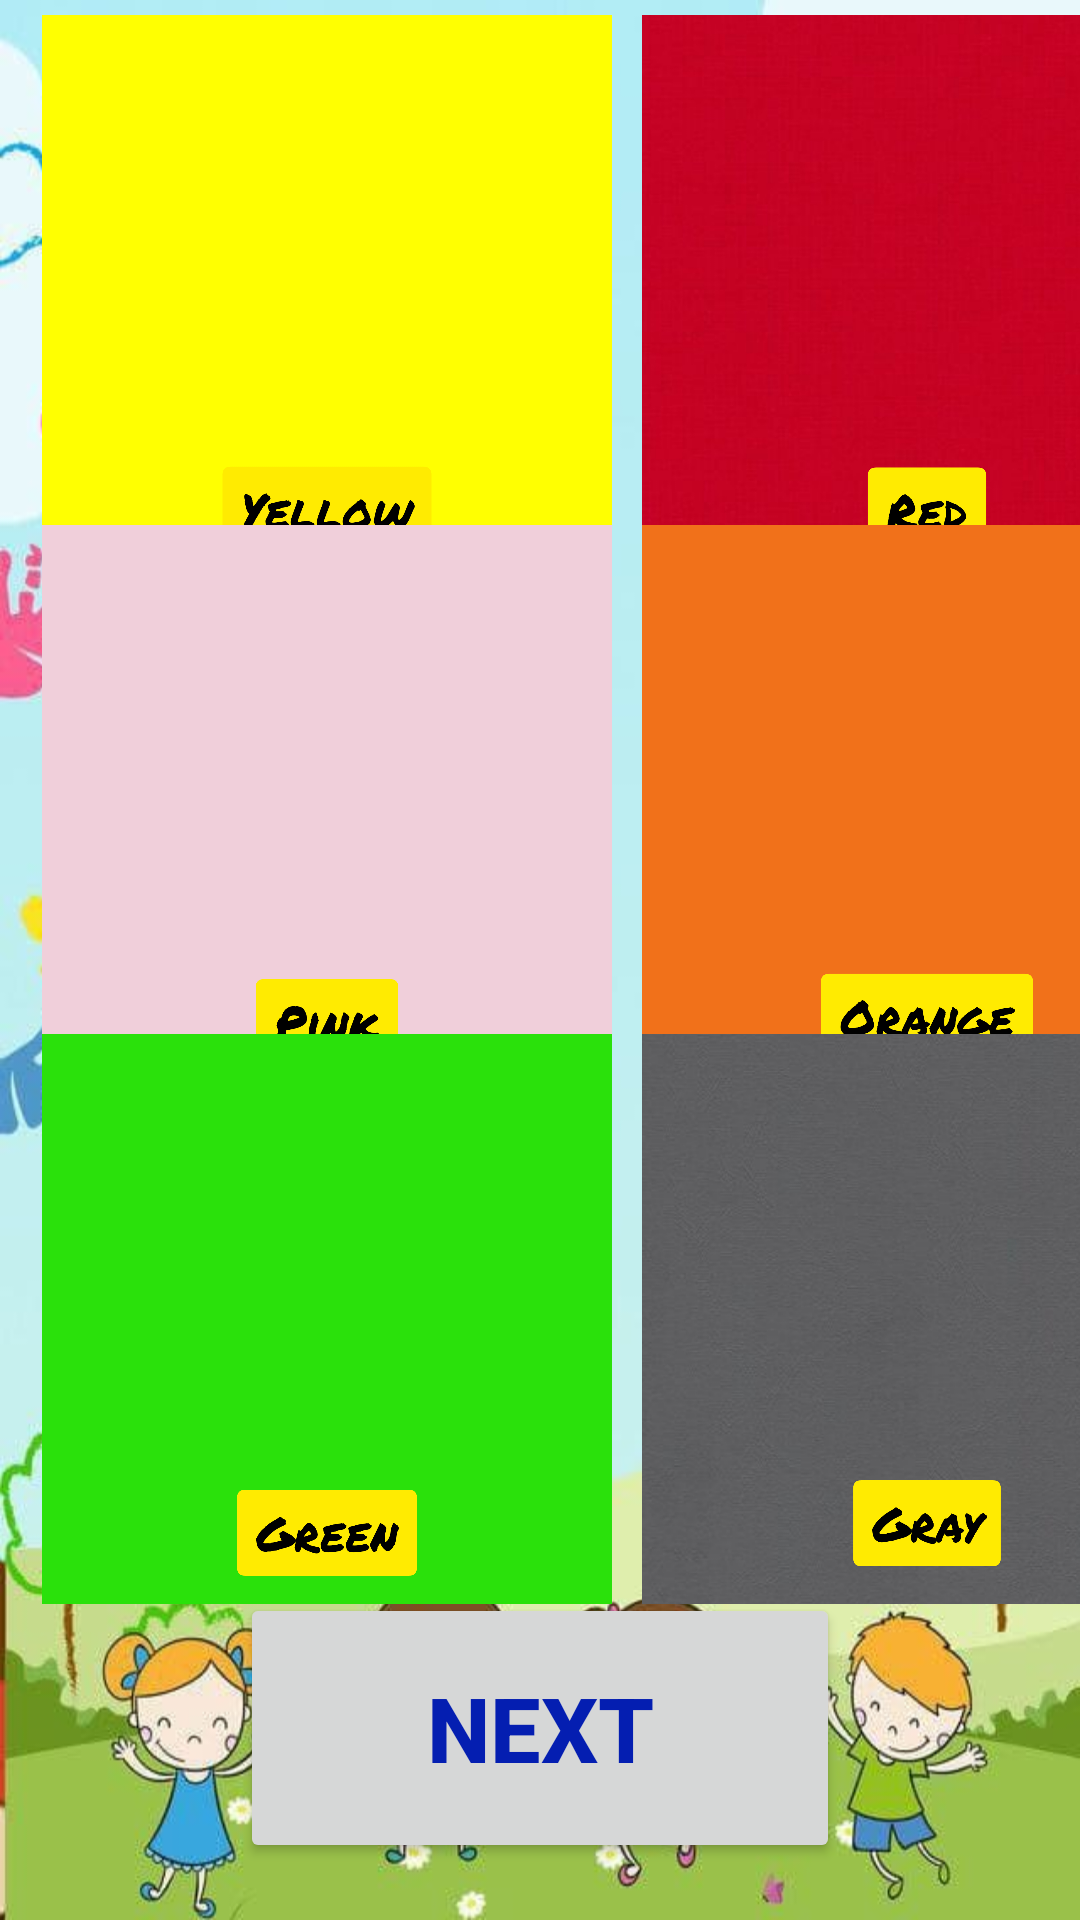

Android layout source for this screen:
<!-- AndroidManifest.xml: application theme Theme.LearnME -->
<!-- res/layout/activity_colors.xml -->
<?xml version="1.0" encoding="utf-8"?>
<androidx.constraintlayout.widget.ConstraintLayout xmlns:android="http://schemas.android.com/apk/res/android"
    xmlns:app="http://schemas.android.com/apk/res-auto"
    xmlns:tools="http://schemas.android.com/tools"
    android:layout_width="match_parent"
    android:layout_height="match_parent"
    android:background="@drawable/bc"
    tools:context=".Colors.colors">

    <LinearLayout
        android:layout_width="match_parent"
        android:layout_marginLeft="9dp"
        android:layout_height="200dp"
        app:layout_constraintBottom_toBottomOf="parent"
        app:layout_constraintEnd_toEndOf="parent"
        app:layout_constraintHorizontal_bias="0.0"
        app:layout_constraintStart_toStartOf="parent"
        app:layout_constraintTop_toTopOf="parent"
        app:layout_constraintVertical_bias="0.0"
        tools:ignore="MissingConstraints">

        <ImageButton
            android:id="@+id/button1"
            android:layout_width="190dp"
            android:layout_height="190dp"
            android:layout_marginLeft="5dp"
            android:layout_marginTop="5dp"
            android:layout_marginRight="5dp"
            android:layout_marginBottom="5dp"
            android:background="@drawable/yellow"
            android:text="1"
            android:textSize="130dp" />

        <ImageButton
            android:id="@+id/button2"
            android:layout_width="190dp"
            android:layout_height="190dp"
            android:layout_marginLeft="5dp"
            android:layout_marginTop="5dp"
            android:layout_marginRight="5dp"
            android:layout_marginBottom="5dp"
            android:background="@drawable/red"
            android:text="2"
            android:textSize="130dp" />

    </LinearLayout>

    <LinearLayout
        android:layout_width="match_parent"
        android:layout_height="200dp"
        android:layout_marginLeft="9dp"
        app:layout_constraintBottom_toBottomOf="parent"
        app:layout_constraintEnd_toEndOf="parent"
        app:layout_constraintHorizontal_bias="1.0"
        app:layout_constraintStart_toStartOf="parent"
        app:layout_constraintTop_toTopOf="parent"
        app:layout_constraintVertical_bias="0.386"
        tools:ignore="MissingConstraints">

        <ImageButton
            android:id="@+id/button3"
            android:layout_width="190dp"
            android:layout_height="190dp"
            android:layout_marginLeft="5dp"
            android:layout_marginTop="5dp"
            android:layout_marginRight="5dp"
            android:layout_marginBottom="5dp"
            android:background="@drawable/pink"
            android:text="1"
            android:textSize="130dp" />

        <ImageButton
            android:id="@+id/button4"
            android:layout_width="190dp"
            android:layout_height="190dp"
            android:layout_marginLeft="5dp"
            android:layout_marginTop="5dp"
            android:layout_marginRight="5dp"
            android:layout_marginBottom="5dp"
            android:background="@drawable/orange"
            android:text="2"
            android:textSize="130dp" />

    </LinearLayout>

    <LinearLayout
        android:layout_width="match_parent"
        android:layout_height="200dp"
        android:layout_marginLeft="9dp"
        app:layout_constraintBottom_toBottomOf="parent"
        app:layout_constraintEnd_toEndOf="parent"
        app:layout_constraintHorizontal_bias="1.0"
        app:layout_constraintStart_toStartOf="parent"
        app:layout_constraintTop_toTopOf="parent"
        app:layout_constraintVertical_bias="0.772"
        tools:ignore="MissingConstraints">

        <ImageButton
            android:id="@+id/button5"
            android:layout_width="190dp"
            android:layout_height="190dp"
            android:layout_marginLeft="5dp"
            android:layout_marginTop="5dp"
            android:layout_marginRight="5dp"
            android:layout_marginBottom="5dp"
            android:background="@drawable/green"
            android:text="1"
            android:textSize="130dp" />

        <ImageButton
            android:id="@+id/button6"
            android:layout_width="190dp"
            android:layout_height="190dp"
            android:layout_marginLeft="5dp"
            android:layout_marginTop="5dp"
            android:layout_marginRight="5dp"
            android:layout_marginBottom="5dp"
            android:background="@drawable/gray"
            android:text="2"
            android:textSize="130dp" />

    </LinearLayout>

    <LinearLayout
        android:layout_width="match_parent"
        android:layout_height="100dp"
        android:gravity="center"
        app:layout_constraintBottom_toBottomOf="parent"
        app:layout_constraintEnd_toEndOf="parent"
        app:layout_constraintHorizontal_bias="1.0"
        app:layout_constraintStart_toStartOf="parent"
        app:layout_constraintTop_toTopOf="parent"
        app:layout_constraintVertical_bias="0.974"
        tools:ignore="MissingConstraints">

        <Button
            android:id="@+id/Move"
            android:layout_gravity="center"
            android:layout_width="200dp"
            android:layout_height="90dp"
            android:layout_marginLeft="5dp"
            android:layout_marginTop="5dp"
            android:layout_marginRight="5dp"
            android:layout_marginBottom="5dp"
            android:onClick="colorstwo"
            android:text="Next"
            android:textStyle="bold"
            android:textColor="@color/butt"
            android:textSize="30dp" />


    </LinearLayout>


</androidx.constraintlayout.widget.ConstraintLayout>
<!-- resources referenced by this layout -->
<resources>
  <color name="butt">#041EB1</color>
  <!-- drawable bc: jpg bitmap (drawable, 34016 bytes) -->
  <!-- drawable gray: jpg bitmap (drawable, 744215 bytes) -->
  <!-- drawable green: jpg bitmap (drawable, 175601 bytes) -->
  <!-- drawable orange: jpg bitmap (drawable, 186158 bytes) -->
  <!-- drawable pink: jpg bitmap (drawable, 148600 bytes) -->
  <!-- drawable red: jpg bitmap (drawable, 594616 bytes) -->
  <!-- drawable yellow: jpg bitmap (drawable, 172974 bytes) -->
  <style name="Theme.LearnME" parent="Theme.MaterialComponents.DayNight.DarkActionBar">
          
          <item name="colorPrimary">@color/purple_500</item>
          <item name="colorPrimaryVariant">@color/purple_700</item>
          <item name="colorOnPrimary">@color/white</item>
          
          <item name="colorSecondary">@color/teal_200</item>
          <item name="colorSecondaryVariant">@color/teal_700</item>
          <item name="colorOnSecondary">@color/black</item>
          
          <item name="android:statusBarColor" tools:targetApi="l">?attr/colorPrimaryVariant</item>
          
      </style>
  <color name="purple_500">#EEEDF1</color>
  <color name="purple_700">#EBE9EF</color>
  <color name="white">#FFFFFFFF</color>
  <color name="teal_200">#FF03DAC5</color>
  <color name="teal_700">#FF018786</color>
  <color name="black">#FF000000</color>
</resources>
